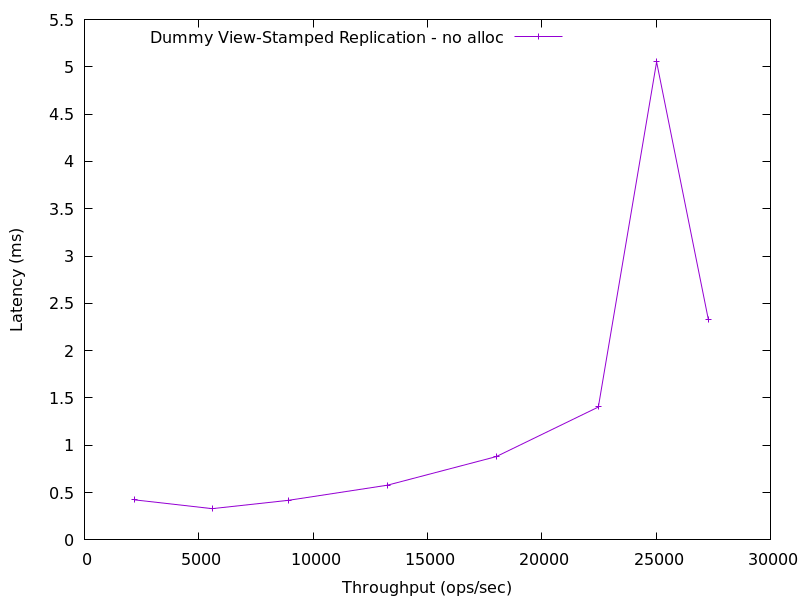

The data file committed next to this chart (first rows):
2204.665742510641, 0.422692
5580, 0.3303
8924, 0.4184
13244, 0.5782
18006, 0.8806
22473, 1.404
25020, 5.052
27282, 2.331
